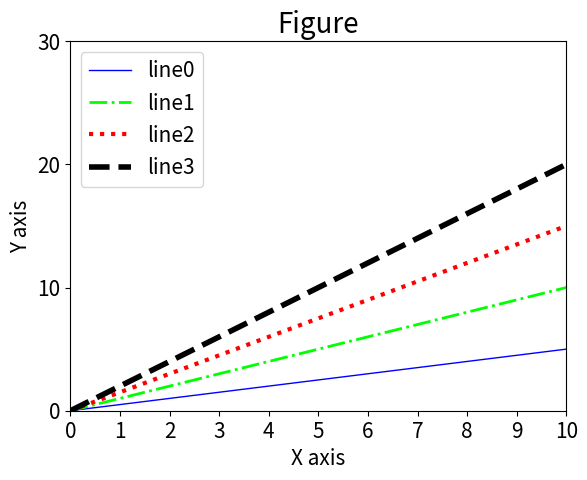

The script that saved this image:
import matplotlib.pyplot as plt
import numpy as np


bottom_left = [0, 0]
top_right = [10, 30]
tick_len = [1, 10]

# font size of label, ticks and legend
fontsize_title = 20
fontsize_label = 15
fontsize_tick = 15
fontsize_legend = 15

# 4 lines. 10 points on each line
x = np.array([i * 10 for i in range(10)])
y = np.zeros([4, 10])
for i in range(4):
    y[i] = 0.5 * (i + 1) * x

# curve attributes
color = ['#0000FF', '#00FF00', '#FF0000', '#000000']
linestyle = ['-', '-.', ':', '--']
label = [f'line{i}' for i in range(4)]
width = [1, 2, 3, 4]

axes = plt.gca()

# axes visibility and crossing position
# axes.spines['top'].set_visible(False)
# axes.spines['right'].set_visible(False)
axes.spines['left'].set_position(('data', bottom_left[0]))
axes.spines['bottom'].set_position(('data', bottom_left[1]))
axes.spines['right'].set_position(('data', top_right[0]))
axes.spines['top'].set_position(('data', top_right[1]))

axes_righty = None
axes_topx = None
# axes_righty = axes.twinx()
# axes_topx = axes.twiny()

# title and label names
plt.title('Figure', fontsize=fontsize_title)
axes.set_xlabel('X axis', fontsize=fontsize_label)
axes.set_ylabel('Y axis', fontsize=fontsize_label)
if axes_topx != None:
    axes_topx.set_xlabel('X axis on the top', fontsize=fontsize_label)
if axes_righty != None:
    axes_righty.set_ylabel('Y axis on the right', fontsize=fontsize_label)

# axes trimming (length)
plt.xlim([bottom_left[0], top_right[0]])
plt.ylim([bottom_left[1], top_right[1]])

# axis ticks
x_ticks = np.arange(bottom_left[0], top_right[0] + 1e-4, tick_len[0])
y_ticks = np.arange(bottom_left[1], top_right[1] + 1e-4, tick_len[1])
axes.set_xticks(x_ticks)
axes.set_yticks(y_ticks)
for tick in axes.xaxis.get_majorticklabels():
    tick.set_fontsize(fontsize_tick)
for tick in axes.yaxis.get_majorticklabels():
    tick.set_fontsize(fontsize_tick)
if axes_topx != None:
    axes_topx.set_xticks(x_ticks)
    for tick in axes_topx.xaxis.get_majorticklabels():
        tick.set_fontsize(fontsize_tick)
if axes_righty != None:
    axes_righty.set_yticks(y_ticks)
    for tick in axes_righty.yaxis.get_majorticklabels():
        tick.set_fontsize(fontsize_tick)

# curves with color, line style and name settings
for i in range(4):
    plt.plot(x, y[i], color=color[i], linestyle=linestyle[i], label=label[i], linewidth=width[i])

# others
plt.legend(fontsize=fontsize_legend, ncol=1)
# plt.grid(axis='x')
# plt.grid()

plt.show()

